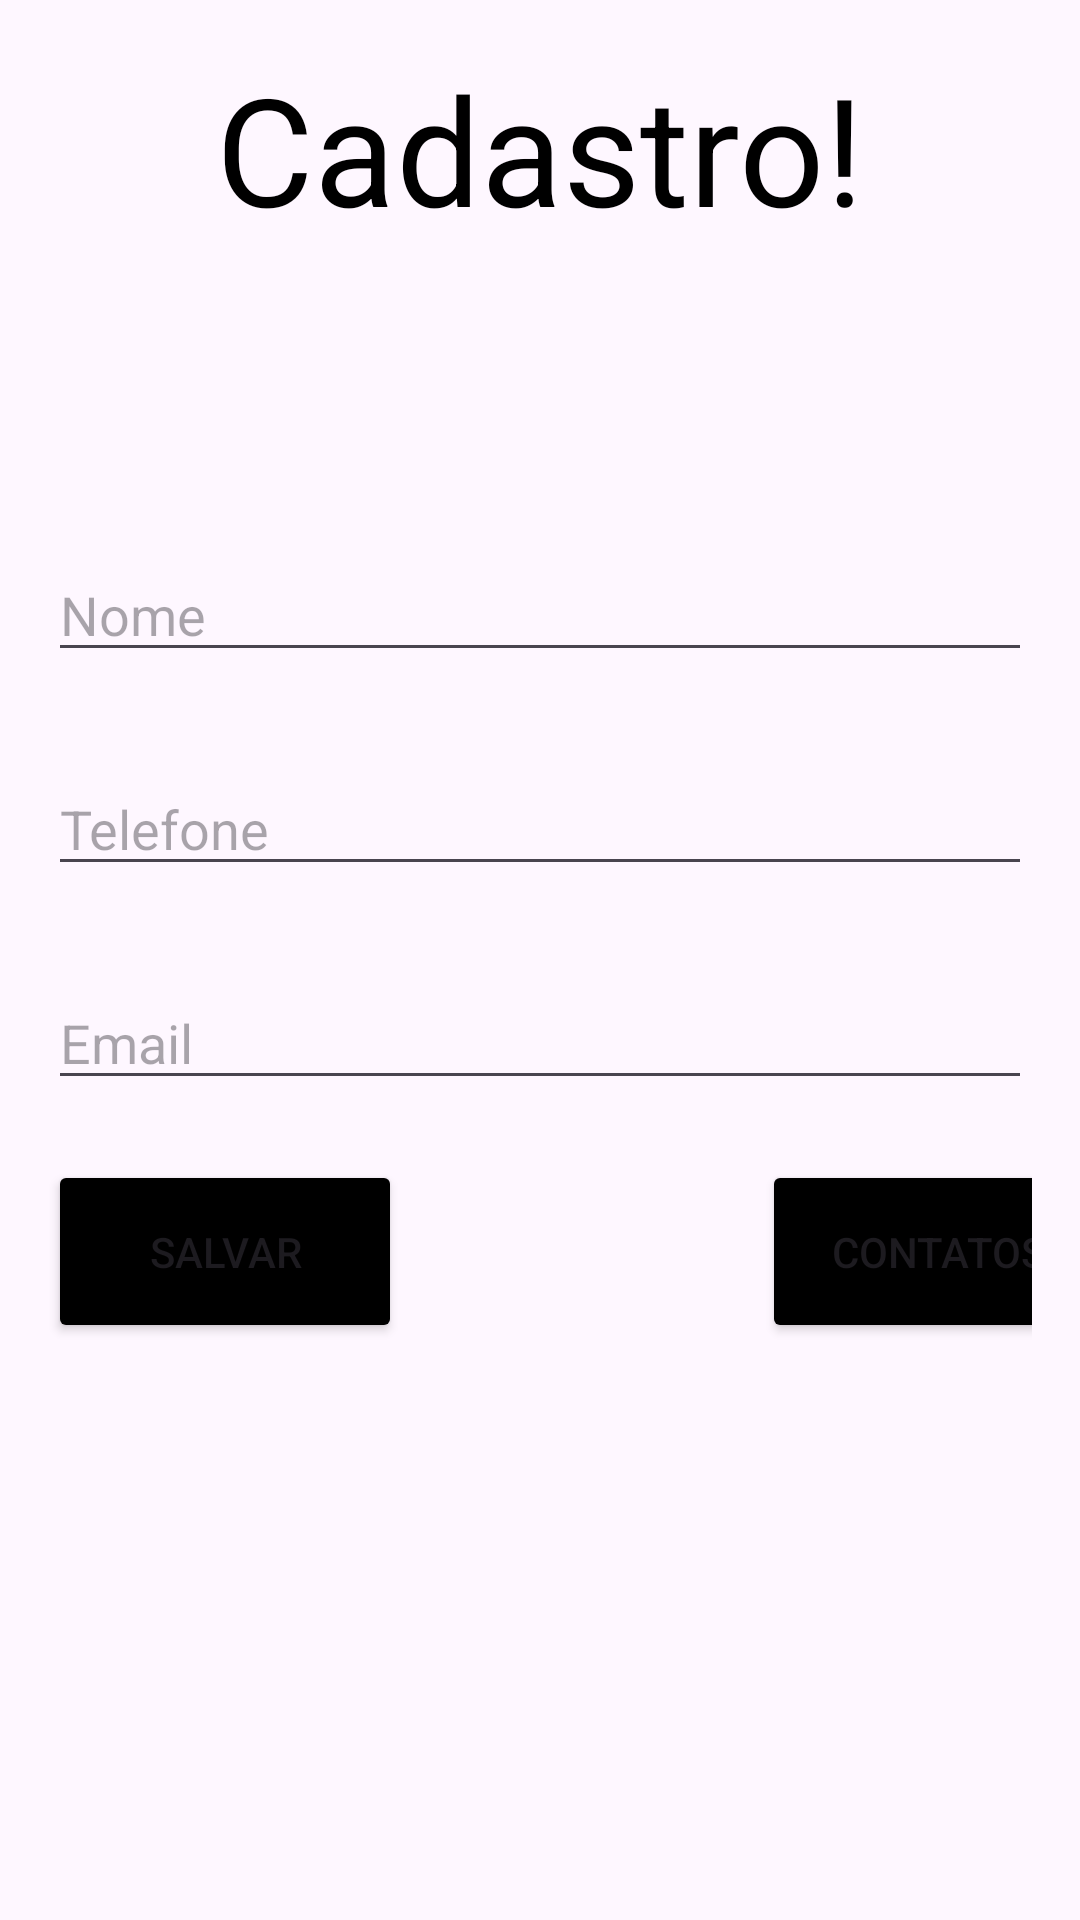

Reconstruct the res/layout file that produces this screen, plus the resources it refers to.
<!-- AndroidManifest.xml: application theme Base.Theme.AgendaDecontatos -->
<!-- res/layout/activity_main.xml -->
<?xml version="1.0" encoding="utf-8"?>
<LinearLayout
    xmlns:android="http://schemas.android.com/apk/res/android"
    android:orientation="vertical"
    android:padding="16dp"
    android:layout_width="match_parent"
    android:layout_height="match_parent"
    >

    <TextView
        android:id="@+id/textView2"
        android:layout_width="wrap_content"
        android:layout_height="wrap_content"
        android:layout_gravity="center"
        android:text="@string/txt_edit_cadastro"
        android:textColor="@color/black"
        android:textSize="50sp" />

    <EditText
        android:id="@+id/editNome"
        android:layout_width="match_parent"
        android:layout_height="wrap_content"
        android:hint="@string/txt_edit_hint_nome"
        android:layout_marginBottom="20sp"
        android:layout_marginTop="100sp"/>

    <EditText
        android:id="@+id/editTelefone"
        android:layout_width="match_parent"
        android:layout_height="wrap_content"
        android:hint="@string/txt_edit_hint_telefone"
        android:inputType="phone"
        android:layout_marginBottom="20sp"
        android:layout_marginTop="10dp"/>

    <EditText
        android:id="@+id/editEmail"
        android:layout_width="match_parent"
        android:layout_height="wrap_content"
        android:hint="@string/txt_edit_hint_email"
        android:inputType="textEmailAddress"
        android:layout_marginBottom="20sp"
        android:layout_marginTop="10dp"/>

    <LinearLayout
        android:layout_width="match_parent"
        android:layout_height="wrap_content">

    <Button
        android:id="@+id/buttonSalvar"
        android:layout_width="118dp"
        android:layout_height="61dp"
        android:backgroundTint="@color/black"
        android:text="@string/txt_button_salvar"
        android:layout_marginRight="120dp"


        />

    <Button
        android:id="@+id/buttonContatos"
        android:layout_width="118dp"
        android:layout_height="61dp"
        android:backgroundTint="@color/black"
        android:text="@string/txt_buton_contatos" />


</LinearLayout>

</LinearLayout>
<!-- resources referenced by this layout -->
<resources>
  <string name="txt_buton_contatos">Contatos</string>
  <string name="txt_button_salvar">Salvar</string>
  <string name="txt_edit_cadastro">Cadastro!</string>
  <string name="txt_edit_hint_email">Email</string>
  <string name="txt_edit_hint_nome">Nome</string>
  <string name="txt_edit_hint_telefone">Telefone</string>
  <style name="Base.Theme.AgendaDecontatos" parent="Theme.Material3.DayNight.NoActionBar">
          
          
      </style>
  <!-- not gathered from this repository: default colours our renderer supplied (Android Studio template values) -->
  <color name="black">#FF000000</color>
</resources>
